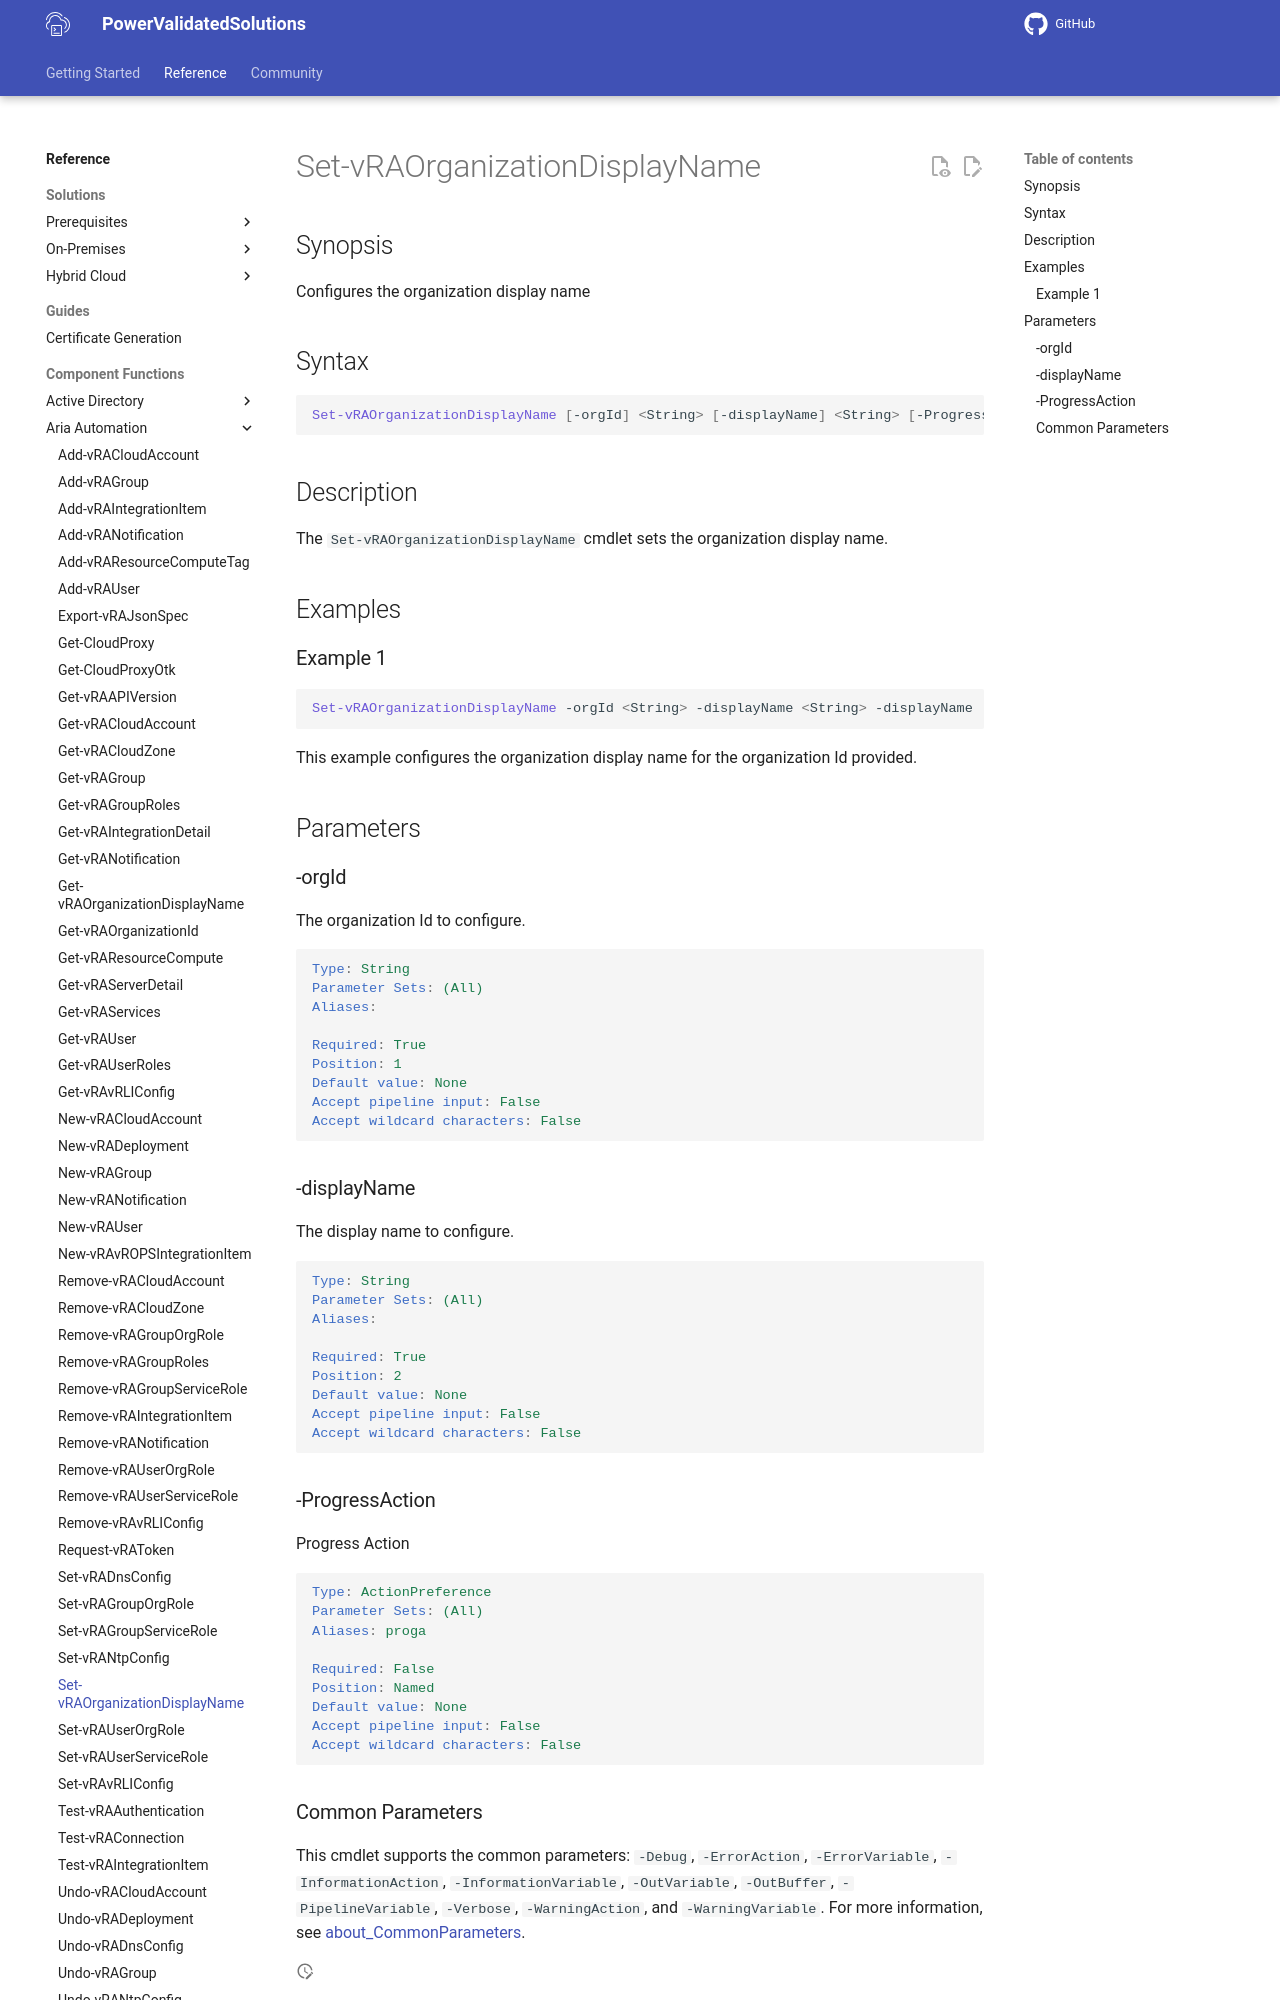

repository: vmware/power-validated-solutions-for-cloud-foundation · page: documentation/functions/aria-suite/aria-automation/Set-vRAOrganizationDisplayName/index.html · generator: mkdocs

# Set-vRAOrganizationDisplayName

## Synopsis

Configures the organization display name

## Syntax

```powershell
Set-vRAOrganizationDisplayName [-orgId] <String> [-displayName] <String> [-ProgressAction <ActionPreference>] [<CommonParameters>]
```

## Description

The `Set-vRAOrganizationDisplayName` cmdlet sets the organization display name.

## Examples

### Example 1

```powershell
Set-vRAOrganizationDisplayName -orgId <String> -displayName <String> -displayName
```

This example configures the organization display name for the organization Id provided.

## Parameters

### -orgId

The organization Id to configure.

```yaml
Type: String
Parameter Sets: (All)
Aliases:

Required: True
Position: 1
Default value: None
Accept pipeline input: False
Accept wildcard characters: False
```

### -displayName

The display name to configure.

```yaml
Type: String
Parameter Sets: (All)
Aliases:

Required: True
Position: 2
Default value: None
Accept pipeline input: False
Accept wildcard characters: False
```
